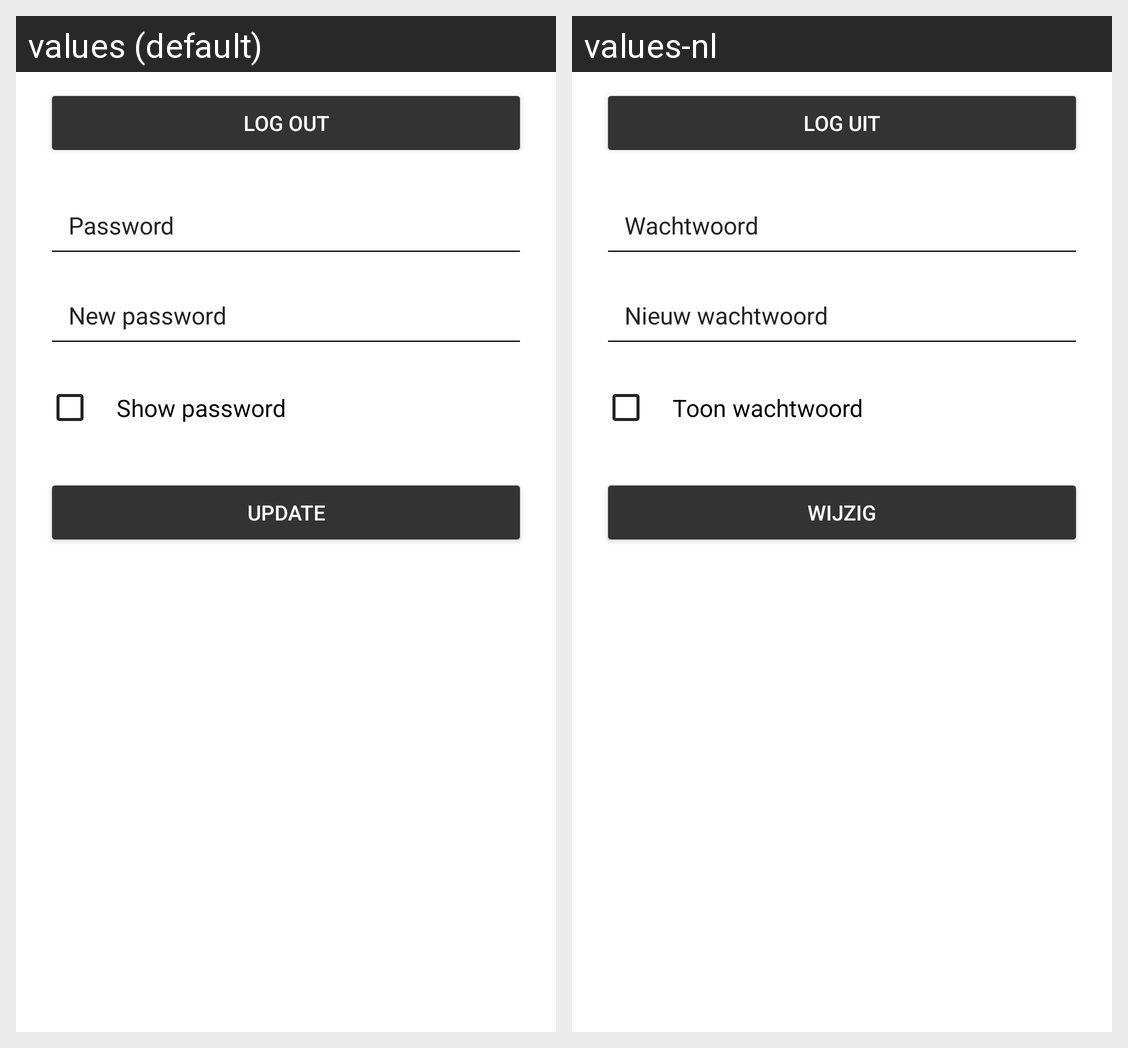

The Android screen above is rendered under two locales of the same app. Produce the string resources it draws, with the default and per-locale values.
Android screen res/layout/fragment_account_logout.xml rendered under 2 locales, left to right: values (default), values-nl. Device: Nexus 5 (rendered at 1080×1920; each locale shown at half size, 540×960, under a caption strip naming it); theme AppTheme.
Strings drawn on this screen, with the default value and each locale's value (text and hints the layout hard-codes, and strings that could not be matched under every locale, appear in the picture but are not listed):

account_logout_log_out
  values: Log out
  values-nl: Log uit

account_logout_password_hint
  values: Password
  values-nl: Wachtwoord

account_logout_update_password_hint
  values: New password
  values-nl: Nieuw wachtwoord

account_logout_show_password
  values: Show password
  values-nl: Toon wachtwoord

account_logout_update_password
  values: Update
  values-nl: Wijzig
